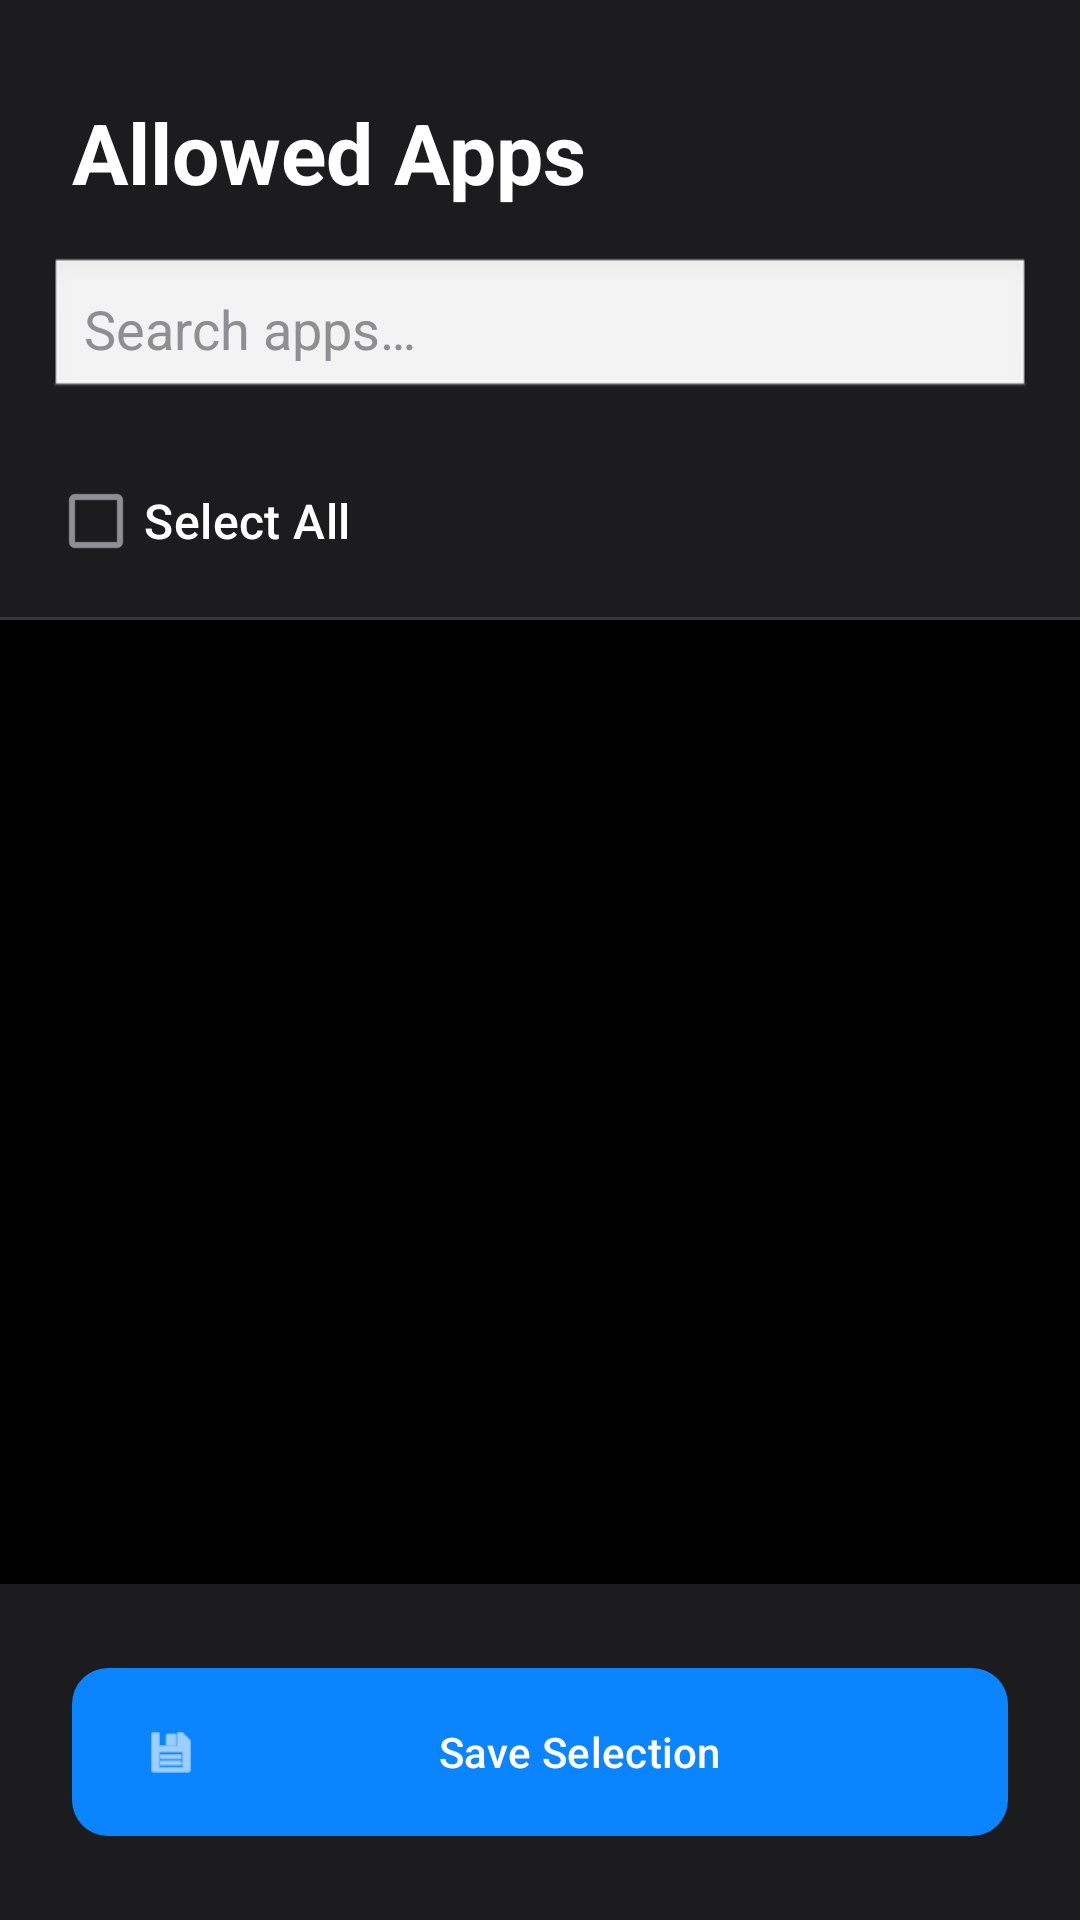

Produce the Android XML layout that renders to this screen, including the resource entries it uses.
<!-- AndroidManifest.xml: application theme Theme.BLNotifly -->
<!-- res/layout/activity_app_selection.xml -->
<?xml version="1.0" encoding="utf-8"?>
<LinearLayout xmlns:android="http://schemas.android.com/apk/res/android"
    xmlns:app="http://schemas.android.com/apk/res-auto"
    android:layout_width="match_parent"
    android:layout_height="match_parent"
    android:orientation="vertical">

    
    <LinearLayout
        android:layout_width="match_parent"
        android:layout_height="wrap_content"
        android:background="?attr/colorSurface"
        android:elevation="0dp"
        android:orientation="vertical"
        android:paddingTop="32dp">

        <TextView
            android:layout_width="wrap_content"
            android:layout_height="wrap_content"
            android:layout_marginHorizontal="24dp"
            android:layout_marginBottom="16dp"
            android:text="@string/label_allowed_apps"
            android:textAppearance="@style/TextAppearance.Material3.HeadlineMedium"
            android:textColor="?attr/colorOnSurface"
            android:textStyle="bold" />

        <EditText
            android:id="@+id/searchApp"
            android:layout_width="match_parent"
            android:layout_height="wrap_content"
            android:layout_marginHorizontal="16dp"
            android:layout_marginBottom="16dp"
            android:background="@android:drawable/edit_text"
            android:hint="@string/hint_search_apps"
            android:importantForAutofill="no"
            android:inputType="text"
            android:padding="12dp"
            android:textColor="?attr/colorOnSurface"
            android:textColorHint="?attr/colorOnSurfaceVariant" />

        <com.google.android.material.checkbox.MaterialCheckBox
            android:id="@+id/cbSelectAll"
            android:layout_width="match_parent"
            android:layout_height="wrap_content"
            android:layout_marginHorizontal="16dp"
            android:layout_marginBottom="8dp"
            android:text="@string/label_select_all"
            android:textAppearance="@style/TextAppearance.Material3.TitleMedium"
            android:textColor="?attr/colorOnSurface" />
        
        <View
            android:layout_width="match_parent"
            android:layout_height="1dp"
            android:background="?attr/colorOutline" />
    </LinearLayout>

    <FrameLayout
        android:layout_width="match_parent"
        android:layout_height="0dp"
        android:layout_weight="1">

        <ListView
            android:id="@+id/appList"
            android:layout_width="match_parent"
            android:layout_height="match_parent"
            android:clipToPadding="false"
            android:divider="?attr/colorOutline"
            android:dividerHeight="1dp"
            android:paddingBottom="24dp"
            android:visibility="gone" />

        <ProgressBar
            android:id="@+id/progressBar"
            android:layout_width="wrap_content"
            android:layout_height="wrap_content"
            android:layout_gravity="center"
            android:indeterminateTint="?attr/colorPrimary" />
    </FrameLayout>

    
    <LinearLayout
        android:layout_width="match_parent"
        android:layout_height="wrap_content"
        android:background="?attr/colorSurface"
        android:elevation="16dp"
        android:padding="24dp">

        <com.google.android.material.button.MaterialButton
            android:id="@+id/btnSave"
            style="@style/Widget.Material3.Button"
            android:layout_width="match_parent"
            android:layout_height="64dp"
            android:text="@string/btn_save_selection"
            app:icon="@android:drawable/ic_menu_save"
            app:shapeAppearanceOverlay="@style/ShapeAppearance.App.SmallComponent" />
    </LinearLayout>

</LinearLayout>
<!-- resources referenced by this layout -->
<resources>
  <string name="btn_save_selection">Save Selection</string>
  <string name="hint_search_apps">Search apps…</string>
  <string name="label_allowed_apps">Allowed Apps</string>
  <string name="label_select_all">Select All</string>
  <style name="ShapeAppearance.App.SmallComponent" parent="ShapeAppearance.Material3.SmallComponent">
          <item name="cornerFamily">rounded</item>
          <item name="cornerSize">12dp</item> 
      </style>
  <style name="Theme.BLNotifly" parent="Base.Theme.BLNotifly" />
  <style name="Base.Theme.BLNotifly" parent="Theme.Material3.Dark.NoActionBar">
          
          <item name="colorPrimary">@color/md_theme_dark_primary</item>
          <item name="colorOnPrimary">@color/md_theme_dark_onPrimary</item>
          <item name="colorPrimaryContainer">@color/md_theme_dark_primaryContainer</item>
          <item name="colorOnPrimaryContainer">@color/md_theme_dark_onPrimaryContainer</item>
          
          <item name="colorSecondary">@color/md_theme_dark_secondary</item>
          <item name="colorOnSecondary">@color/md_theme_dark_onSecondary</item>
          
          
          <item name="android:colorBackground">@color/md_theme_dark_background</item>
          <item name="colorSurface">@color/md_theme_dark_surface</item>
          <item name="colorOnBackground">@color/md_theme_dark_onBackground</item>
          <item name="colorOnSurface">@color/md_theme_dark_onSurface</item>
          <item name="colorSurfaceVariant">@color/md_theme_dark_surfaceVariant</item>
          <item name="colorOnSurfaceVariant">@color/md_theme_dark_onSurfaceVariant</item>
          <item name="colorOutline">@color/md_theme_dark_outline</item>
  
          
          <item name="shapeAppearanceSmallComponent">@style/ShapeAppearance.App.SmallComponent</item>
          <item name="shapeAppearanceMediumComponent">@style/ShapeAppearance.App.MediumComponent</item>
          <item name="shapeAppearanceLargeComponent">@style/ShapeAppearance.App.LargeComponent</item>
  
          <item name="android:windowBackground">@color/md_theme_dark_background</item>
          <item name="android:statusBarColor">@color/md_theme_dark_background</item>
          <item name="android:navigationBarColor">@color/md_theme_dark_background</item>
      </style>
  <color name="md_theme_dark_primary">#0A84FF</color>
  <color name="md_theme_dark_onPrimary">#FFFFFF</color>
  <color name="md_theme_dark_primaryContainer">#1A406B</color>
  <color name="md_theme_dark_onPrimaryContainer">#D0E4FF</color>
  <color name="md_theme_dark_secondary">#5E5CE6</color>
  <color name="md_theme_dark_onSecondary">#FFFFFF</color>
  <color name="md_theme_dark_background">#000000</color>
  <color name="md_theme_dark_surface">#1C1C1E</color>
  <color name="md_theme_dark_onBackground">#FFFFFF</color>
  <color name="md_theme_dark_onSurface">#FFFFFF</color>
  <color name="md_theme_dark_surfaceVariant">#2C2C2E</color>
  <color name="md_theme_dark_onSurfaceVariant">#8E8E93</color>
  <color name="md_theme_dark_outline">#38383A</color>
  <style name="ShapeAppearance.App.MediumComponent" parent="ShapeAppearance.Material3.MediumComponent">
          <item name="cornerFamily">rounded</item>
          <item name="cornerSize">16dp</item> 
      </style>
  <style name="ShapeAppearance.App.LargeComponent" parent="ShapeAppearance.Material3.LargeComponent">
          <item name="cornerFamily">rounded</item>
          <item name="cornerSize">20dp</item> 
      </style>
</resources>
